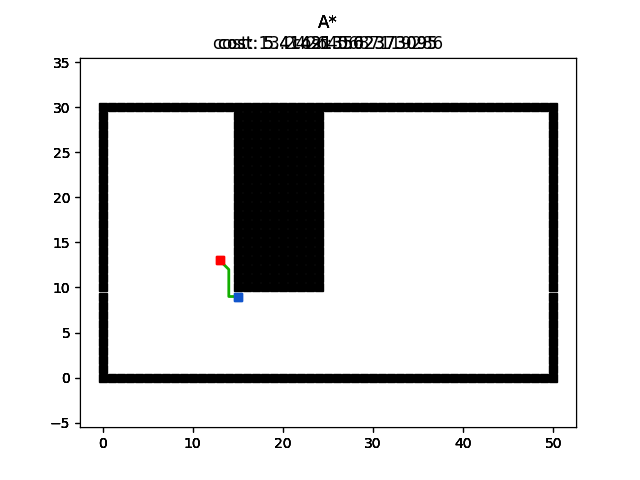

Values plotted in this chart, from the file beside it:
x, y, angle
13.0, 13.0, 0.0
14.0, 12.0, -45.0
14.0, 11.0, -90.0
14.0, 10.0, -90.0
14.0, 9.0, -90.0
15.0, 9.0, 0.0
